Photos from the image-classification dataset "Zeytin_224x224_Augmented" in the GitHub repository omersuyank/OliveDiseases. Its 3 classes are: kus gozu mantari, pas akari, saglikli.

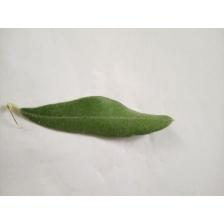
Label: saglikli

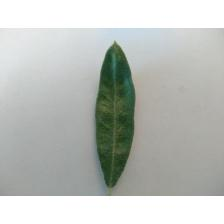
Label: pas akari

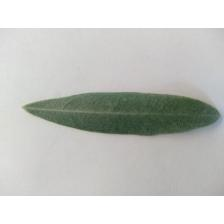
Label: saglikli

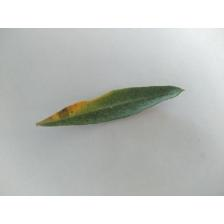
Label: kus gozu mantari

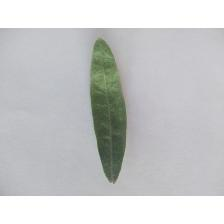
Label: pas akari

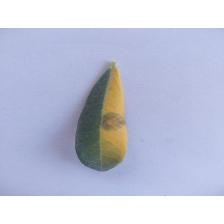
Label: kus gozu mantari
